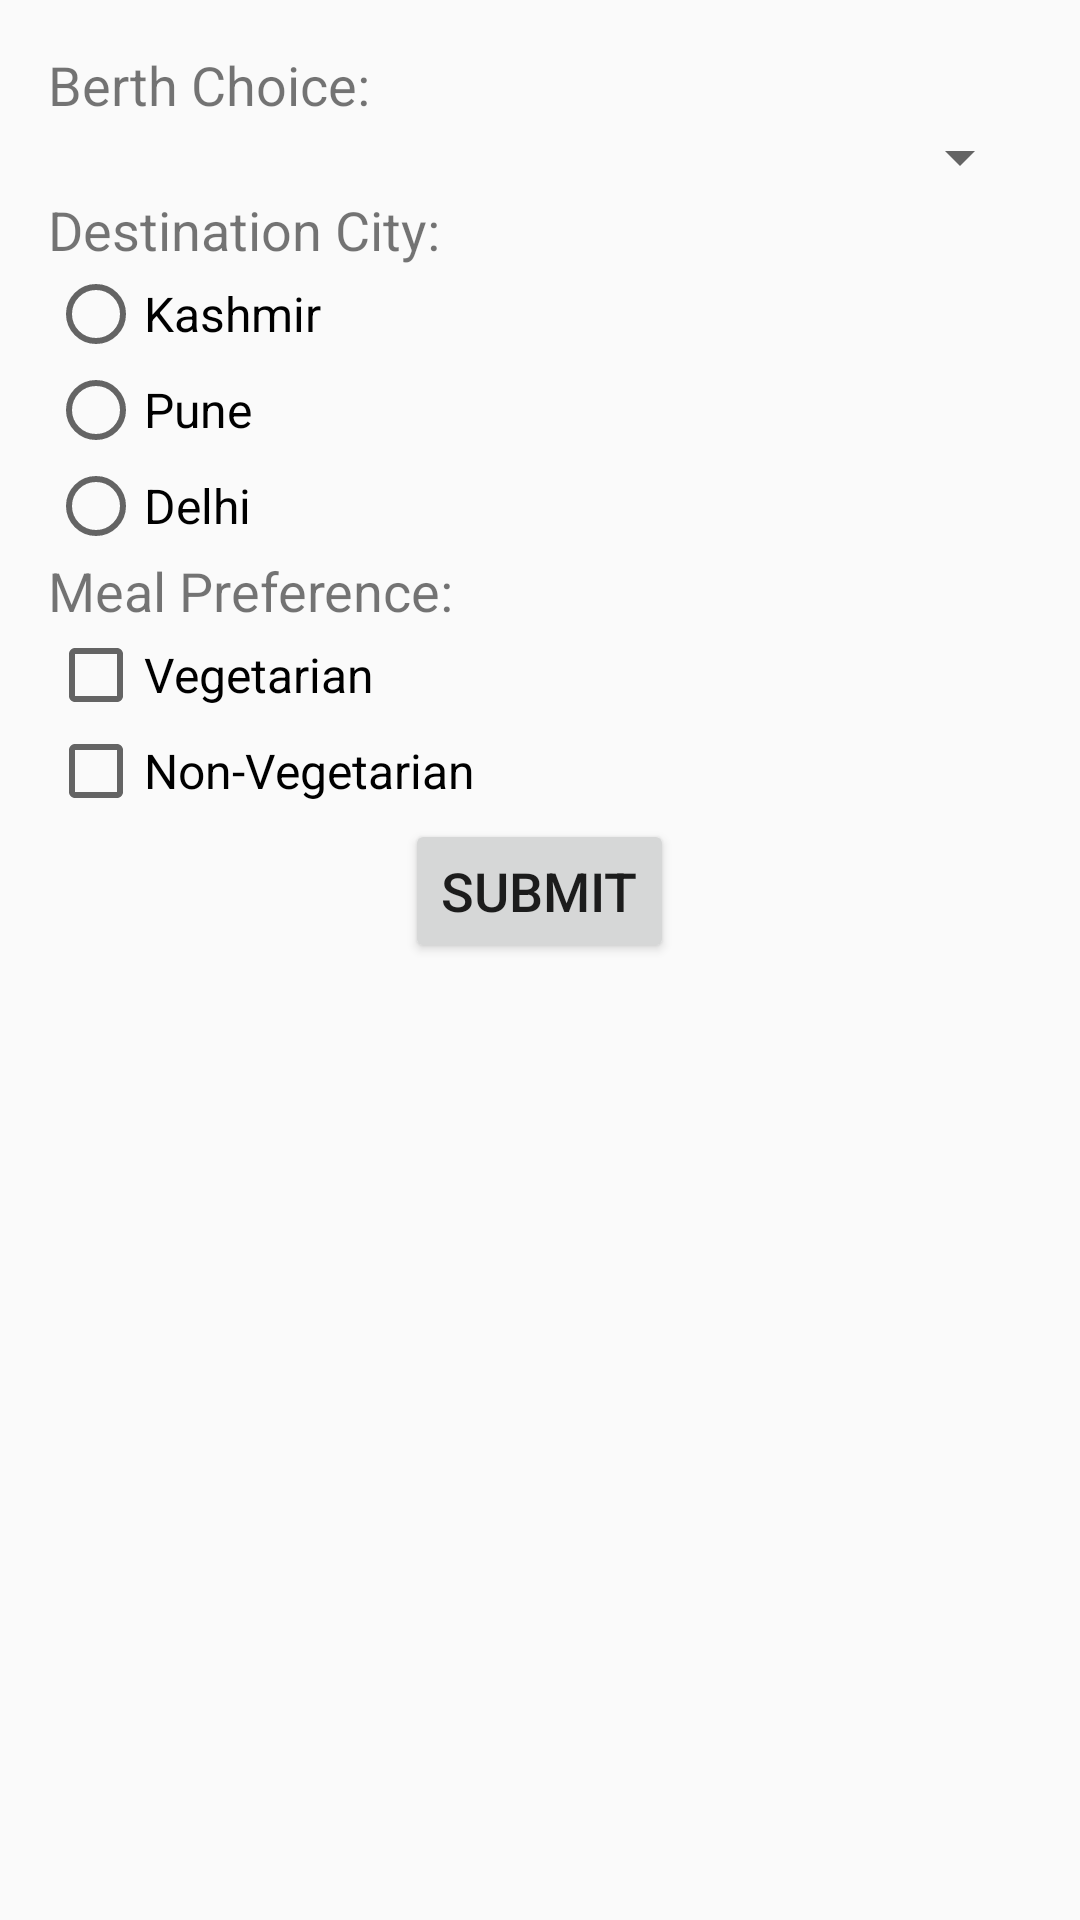

Reconstruct the res/layout file that produces this screen, plus the resources it refers to.
<!-- AndroidManifest.xml: application theme Theme.AppCompat.Light.DarkActionBar -->
<!-- res/layout/activity_registration.xml -->
<?xml version="1.0" encoding="utf-8"?>
<ScrollView xmlns:android="http://schemas.android.com/apk/res/android"
    android:layout_width="match_parent"
    android:layout_height="match_parent"
    android:padding="16dp">

    <LinearLayout
        android:layout_width="match_parent"
        android:layout_height="wrap_content"
        android:orientation="vertical">

        <TextView
            android:layout_width="wrap_content"
            android:layout_height="wrap_content"
            android:text="Berth Choice:"
            android:textSize="18sp" />

        <Spinner
            android:id="@+id/spinnerBerthChoice"
            android:layout_width="match_parent"
            android:layout_height="wrap_content" />

        <TextView
            android:layout_width="wrap_content"
            android:layout_height="wrap_content"
            android:text="Destination City:"
            android:textSize="18sp" />

        <RadioGroup
            android:id="@+id/radioGroupDestination"
            android:layout_width="match_parent"
            android:layout_height="wrap_content"
            android:orientation="vertical">

            <RadioButton
                android:id="@+id/radioButtonKashmir"
                android:layout_width="wrap_content"
                android:layout_height="wrap_content"
                android:text="Kashmir"
                android:textSize="16sp" />

            <RadioButton
                android:id="@+id/radioButtonPune"
                android:layout_width="wrap_content"
                android:layout_height="wrap_content"
                android:text="Pune"
                android:textSize="16sp" />

            <RadioButton
                android:id="@+id/radioButtonDelhi"
                android:layout_width="wrap_content"
                android:layout_height="wrap_content"
                android:text="Delhi"
                android:textSize="16sp" />
        </RadioGroup>

        <TextView
            android:layout_width="wrap_content"
            android:layout_height="wrap_content"
            android:text="Meal Preference:"
            android:textSize="18sp" />

        <CheckBox
            android:id="@+id/checkBoxVeg"
            android:layout_width="wrap_content"
            android:layout_height="wrap_content"
            android:text="Vegetarian"
            android:textSize="16sp" />

        <CheckBox
            android:id="@+id/checkBoxNonVeg"
            android:layout_width="wrap_content"
            android:layout_height="wrap_content"
            android:text="Non-Vegetarian"
            android:textSize="16sp" />


        <Button
            android:id="@+id/buttonSubmit"
            android:layout_width="wrap_content"
            android:layout_height="wrap_content"
            android:layout_gravity="center_horizontal"
            android:text="Submit"
            android:textSize="18sp" />

    </LinearLayout>

</ScrollView>
<!-- resources referenced by this layout -->
<resources>

</resources>
